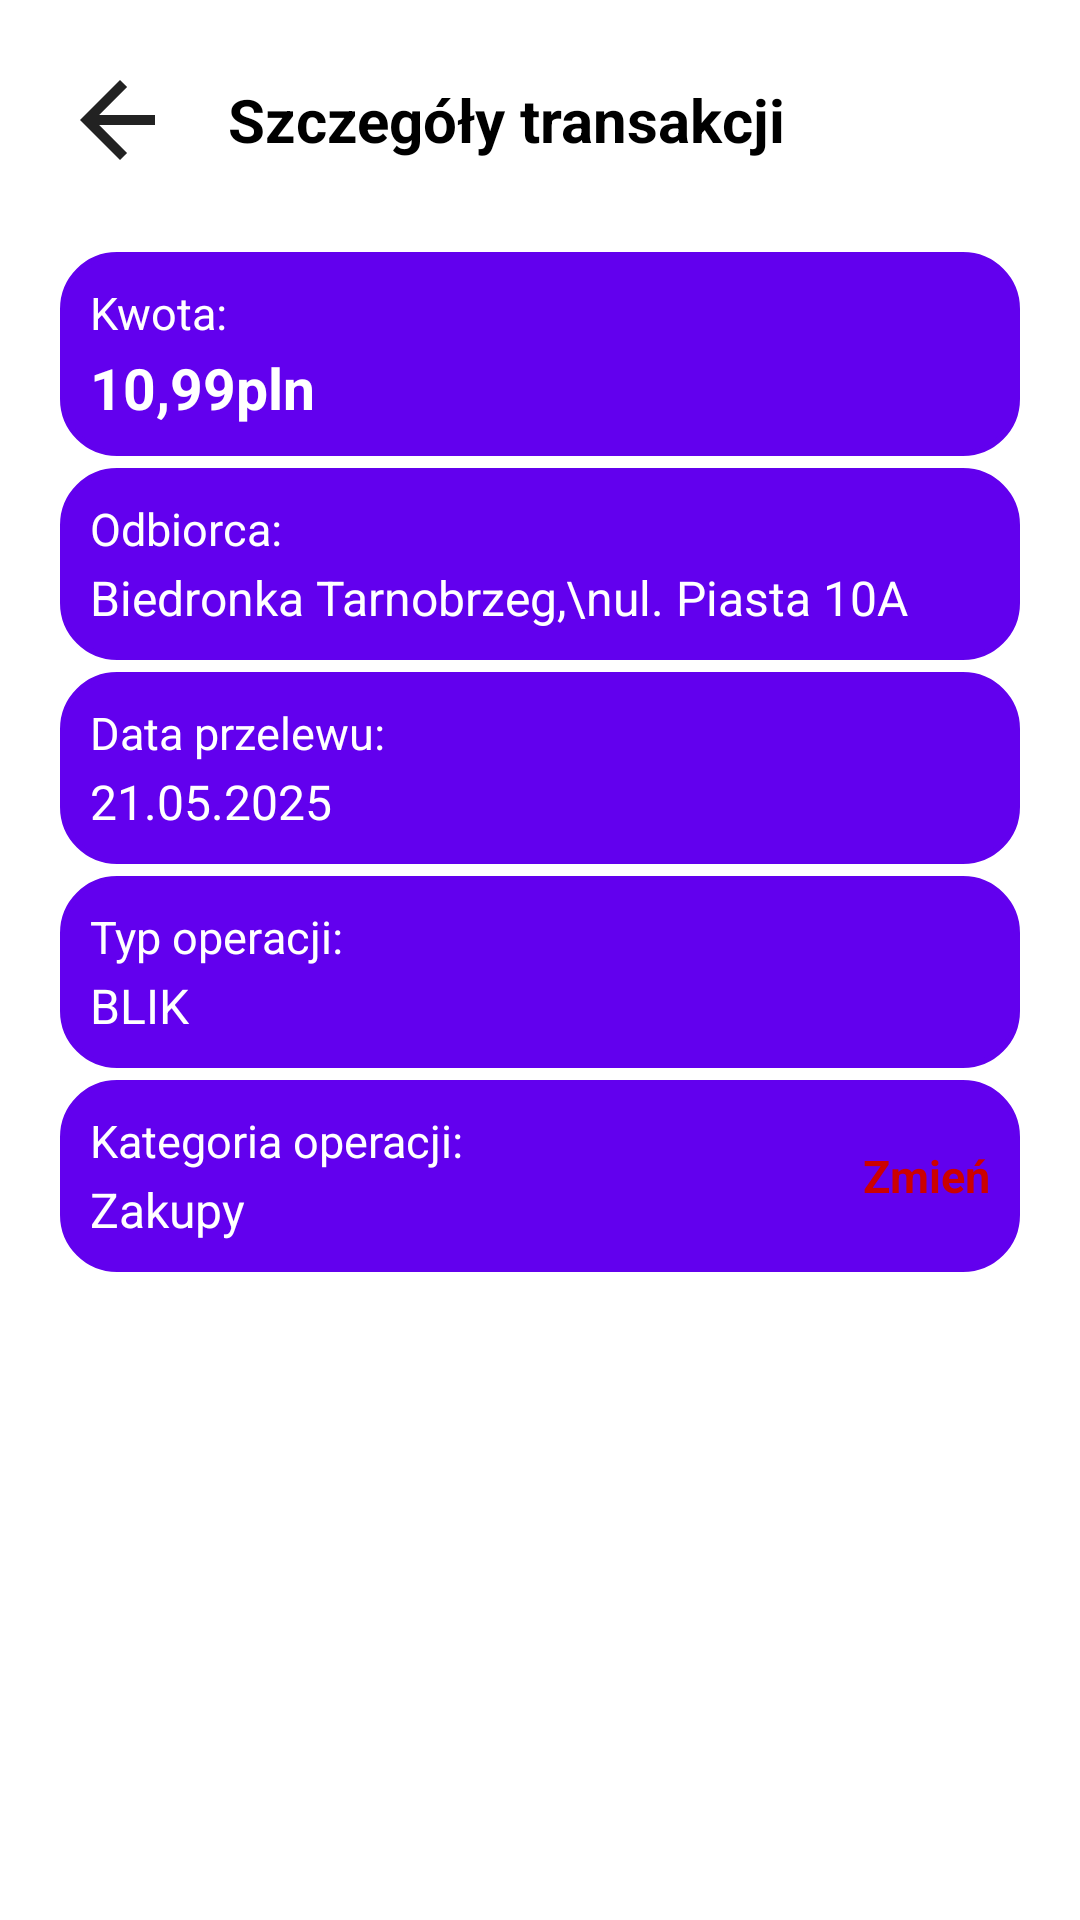

Layout XML and referenced resources for this Android screen:
<!-- AndroidManifest.xml: application theme Theme.FinanceApp -->
<!-- res/layout/fragment_transaction_details.xml -->
<?xml version="1.0" encoding="utf-8"?>
<ScrollView xmlns:android="http://schemas.android.com/apk/res/android"
    android:layout_width="match_parent"
    android:layout_height="match_parent"
    android:background="@android:color/white"
    android:fitsSystemWindows="false">

    <LinearLayout
        android:layout_width="match_parent"
        android:layout_height="wrap_content"
        android:orientation="vertical"
        android:padding="20dp"
        android:gravity="center_horizontal">

        <LinearLayout
            android:layout_width="match_parent"
            android:layout_height="wrap_content"
            android:orientation="horizontal"
            android:gravity="center_vertical"
            android:paddingBottom="24dp">

            <ImageView
                android:id="@+id/button_back"
                android:layout_width="40dp"
                android:layout_height="40dp"
                android:src="@drawable/ic_arrow_back"
                android:contentDescription="Wstecz"
                android:clickable="true"
                android:focusable="true" />

            <TextView
                android:id="@+id/text_details_title"
                android:layout_width="wrap_content"
                android:layout_height="wrap_content"
                android:text="Szczegóły transakcji"
                android:textSize="20sp"
                android:textColor="@color/black"
                android:textStyle="bold"
                android:layout_marginStart="16dp" />
        </LinearLayout>

        <LinearLayout
            android:layout_width="match_parent"
            android:layout_height="wrap_content"
            android:orientation="vertical"
            android:background="@drawable/rounded_button_border"
            android:backgroundTint="@color/purple_500"
            android:padding="10dp"
            android:layout_marginBottom="4dp">
            <TextView
                android:id="@+id/text_amount_label"
                android:layout_width="match_parent"
                android:layout_height="wrap_content"
                android:text="Kwota:"
                android:textColor="@color/white"
                android:textSize="15sp"/>
            <TextView
                android:id="@+id/text_amount"
                android:textColor="@color/white"
                android:layout_width="match_parent"
                android:layout_height="wrap_content"
                android:text="10,99pln"
                android:textSize="19sp"
                android:textStyle="bold"
                android:paddingTop="2dp"/>
        </LinearLayout>

        <LinearLayout
            android:layout_width="match_parent"
            android:layout_height="wrap_content"
            android:orientation="vertical"
            android:background="@drawable/rounded_button_border"
            android:backgroundTint="@color/purple_500"
            android:padding="10dp"
            android:layout_marginBottom="4dp">
            <TextView
                android:id="@+id/text_recipient_label"
                android:layout_width="match_parent"
                android:textColor="@color/white"
                android:layout_height="wrap_content"
                android:text="Odbiorca:"
                android:textSize="15sp"/>
            <TextView
                android:id="@+id/text_recipient"
                android:layout_width="match_parent"
                android:layout_height="wrap_content"
                android:text="Biedronka Tarnobrzeg,\nul. Piasta 10A"
                android:textSize="16sp"
                android:textColor="@color/white"
                android:paddingTop="2dp"/>
        </LinearLayout>

        <LinearLayout
            android:layout_width="match_parent"
            android:layout_height="wrap_content"
            android:orientation="vertical"
            android:background="@drawable/rounded_button_border"
            android:backgroundTint="@color/purple_500"
            android:padding="10dp"
            android:layout_marginBottom="4dp">
            <TextView
                android:id="@+id/text_date_label"
                android:layout_width="match_parent"
                android:layout_height="wrap_content"
                android:text="Data przelewu:"
                android:textColor="@color/white"
                android:textSize="15sp"/>
            <TextView
                android:id="@+id/text_date"
                android:layout_width="match_parent"
                android:layout_height="wrap_content"
                android:text="21.05.2025"
                android:textColor="@color/white"
                android:textSize="16sp"
                android:paddingTop="2dp"/>
        </LinearLayout>


        <LinearLayout
            android:layout_width="match_parent"
            android:layout_height="wrap_content"
            android:orientation="vertical"
            android:background="@drawable/rounded_button_border"
            android:backgroundTint="@color/purple_500"
            android:padding="10dp"
            android:layout_marginBottom="4dp">
            <TextView
                android:id="@+id/text_operation_type_label"
                android:layout_width="match_parent"
                android:layout_height="wrap_content"
                android:text="Typ operacji:"
                android:textColor="@color/white"
                android:textSize="15sp"/>
            <TextView
                android:id="@+id/text_operation_type"
                android:layout_width="match_parent"
                android:layout_height="wrap_content"
                android:text="BLIK"
                android:textColor="@color/white"
                android:textSize="16sp"
                android:paddingTop="2dp"/>
        </LinearLayout>

        <LinearLayout
            android:layout_width="match_parent"
            android:layout_height="wrap_content"
            android:orientation="horizontal"
            android:background="@drawable/rounded_button_border"
            android:backgroundTint="@color/purple_500"
            android:padding="10dp"
            android:layout_marginBottom="4dp"
            android:gravity="center_vertical">

            <LinearLayout
                android:layout_width="0dp"
                android:layout_height="wrap_content"
                android:orientation="vertical"
                android:layout_weight="1">

                <TextView
                    android:id="@+id/text_operation_category_label"
                    android:layout_width="wrap_content"
                    android:layout_height="wrap_content"
                    android:text="Kategoria operacji:"
                    android:textColor="@color/white"
                    android:textSize="15sp"/>
                <TextView
                    android:id="@+id/text_operation_category"
                    android:layout_width="wrap_content"
                    android:layout_height="wrap_content"
                    android:text="Zakupy"
                    android:textColor="@color/white"
                    android:textSize="16sp"
                    android:paddingTop="2dp"/>
            </LinearLayout>

            <TextView
                android:id="@+id/text_category_change"
                android:layout_width="wrap_content"
                android:layout_height="wrap_content"
                android:text="Zmień"
                android:textSize="15sp"
                android:textStyle="bold"
                android:textColor="@android:color/holo_red_dark"
                android:paddingStart="12dp"
                android:clickable="true"
                android:focusable="true"/>
        </LinearLayout>

        <Spinner
            android:id="@+id/spinner_categories"
            android:layout_width="match_parent"
            android:layout_height="wrap_content"
            android:visibility="gone"
            android:layout_marginTop="8dp"
            android:layout_marginBottom="8dp"/>
    </LinearLayout>
</ScrollView>
<!-- resources referenced by this layout -->
<resources>
  <color name="black">#FF000000</color>
  <color name="purple_500">#FF6200EE</color>
  <color name="white">#FFFFFFFF</color>
  <!-- drawable ic_arrow_back (drawable) -->
  <vector xmlns:android="http://schemas.android.com/apk/res/android"
      android:width="24dp"
      android:height="24dp"
      android:viewportWidth="24"
      android:viewportHeight="24">
      <path
          android:fillColor="#222"
          android:pathData="M19,11H7.83l5.59-5.59L12,4l-8,8 8,8 1.41-1.41L7.83,13H19v-2z"/>
  </vector>
  <!-- drawable rounded_button_border (drawable) -->
  <shape xmlns:android="http://schemas.android.com/apk/res/android"
      android:shape="rectangle">
      <solid android:color="@android:color/white"/>
      <corners android:radius="18dp"/>
      <stroke android:width="2dp" android:color="@android:color/darker_gray"/>
  </shape>
  <style name="Theme.FinanceApp" parent="Theme.MaterialComponents.DayNight.NoActionBar">
          
          <item name="colorPrimary">@color/purple_500</item>
          <item name="colorPrimaryVariant">@color/purple_700</item>
          <item name="colorOnPrimary">@color/white</item>
          
          <item name="colorSecondary">@color/teal_200</item>
          <item name="colorSecondaryVariant">@color/teal_700</item>
          <item name="colorOnSecondary">@color/black</item>
          
          <item name="android:statusBarColor">?attr/colorPrimaryVariant</item>
          
      </style>
  <color name="purple_700">#FF3700B3</color>
  <color name="teal_200">#FF03DAC5</color>
  <color name="teal_700">#FF018786</color>
</resources>
